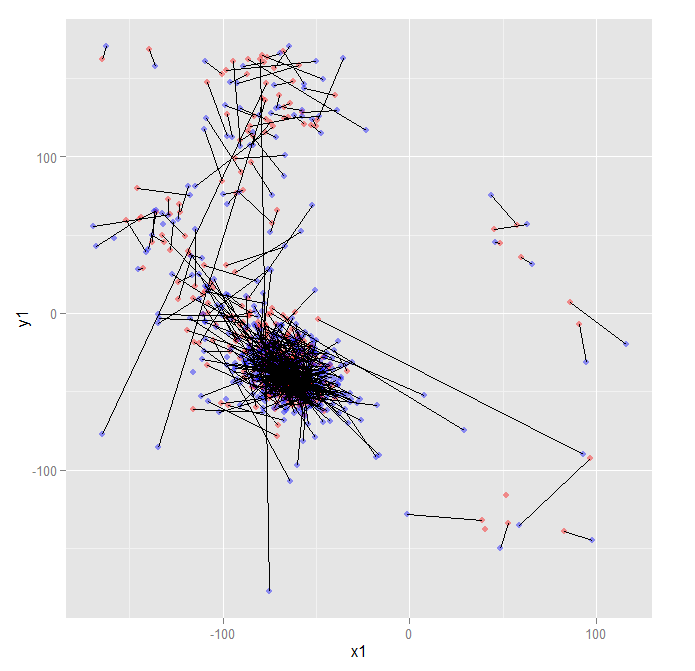

The file beside this chart, header and first rows:
AminoAcid1, x1, y1, d1, , AminoAcid2, x2, y2, d2, , vectorx, vectory, magnitude
LEU, -74.85, 122, 22.3, , LEU, -85.11, 107.2, 21.25, , -10.26, -14.84, 18.04
SER, -79.91, 161.9, 25.23, , SER, -75.31, -177.1, 23.94, , 4.605, -339, 339
PRO, -52.07, -45.84, 28.55, , ALA, -72.15, -23.89, 27.33, , -20.08, 21.95, 29.75
ALA, -57.38, -47.82, 27.41, , ALA, -86.99, -29.25, 26.14, , -29.61, 18.56, 34.95
ASP, -56.89, -45.05, 23.64, , ASP, -61.88, -50.14, 22.54, , -4.986, -5.092, 7.127
LYS, -61.5, -39.69, 26.88, , LYS, -67.4, -32.89, 25.52, , -5.902, 6.801, 9.005
THR, -60.93, -42.57, 29.45, , ASN, -59.11, -54.3, 28.66, , 1.826, -11.73, 11.88
ASN, -65.28, -40.58, 26.51, , ASN, -46.7, -47, 25.39, , 18.58, -6.42, 19.66
VAL, -72.68, -40.09, 24.92, , VAL, -68.18, -56.12, 24.2, , 4.501, -16.02, 16.65
LYS, -64.35, -40.85, 29.11, , LYS, -44.86, -37.12, 28.64, , 19.49, 3.729, 19.85
ALA, -65.61, -44.28, 29.74, , -, , , , , , , 
ALA, -73.61, -42.99, 27.3, , -, , , , , , , 
TRP, -61.45, -32.57, 26.13, , -, , , , , , , 
GLY, -54.1, -57.71, 30.92, , GLY, -72.21, -44.51, 28.9, , -18.11, 13.2, 22.41
-, , , , , ILE, -76.9, -34.87, 26.31, , , , 
-, , , , , PHE, -62.63, -33.82, 25.94, , , , 
-, , , , , THR, -61.09, -41.98, 31.57, , , , 
LYS, -69.46, -26.24, 31.8, , LYS, -71.28, -13.97, 31.02, , -1.822, 12.27, 12.4
VAL, -57.34, -47.11, 29.06, , ILE, -101.7, -62.9, 28.59, , -44.36, -15.79, 47.08
GLY, 51.65, -116.1, 31.34, , -, , , , , , , 
ALA, -74.1, -0.03297, 33.15, , ALA, 29.06, -74.62, 31.13, , 103.2, -74.59, 127.3
-, , , , , GLY, -52.08, -55.65, 33.13, , , , 
HIS, -107.6, -0.15, 31.34, , HIS, -75.44, 28.08, 31.82, , 32.13, 28.23, 42.77
ALA, -39.76, -53.99, 27.54, , ALA, -66.19, -41.41, 29.03, , -26.43, 12.58, 29.27
GLY, -60.15, -41.01, 27.73, , GLU, -60.74, -31.37, 31.45, , -0.5929, 9.64, 9.658
GLU, -71.62, -36.16, 29.26, , GLU, -82.25, -47.47, 30.59, , -10.63, -11.31, 15.52
TYR, -72.29, -46.08, 26.62, , TYR, -57.19, -31.86, 27.29, , 15.1, 14.21, 20.74
GLY, -59.38, -46.69, 23.25, , GLY, -68.71, -31.45, 25.18, , -9.326, 15.24, 17.87
ALA, -55.79, -45.89, 24.54, , ALA, -94.3, -36.87, 26.16, , -38.51, 9.023, 39.55
GLU, -63.02, -43.49, 23.99, , GLU, -64.13, -34.39, 25.44, , -1.116, 9.097, 9.165
ALA, -66.12, -37, 19.87, , THR, -53.67, -54.03, 21.48, , 12.45, -17.03, 21.1
LEU, -67.31, -47.7, 20.13, , LEU, -67.63, -48.51, 22.09, , -0.3197, -0.8129, 0.8735
GLU, -57.1, -43.46, 23.07, , GLU, -51.7, -33.27, 25.32, , 5.395, 10.19, 11.53
ARG, -59.79, -44.9, 20.35, , ARG, -87.24, -33.09, 22.22, , -27.45, 11.81, 29.88
MET, -59.05, -58.84, 15.73, , MET, -65.35, -33.34, 17.73, , -6.3, 25.5, 26.27
PHE, -55.51, -39.86, 18.99, , PHE, -83.21, -34.61, 21.36, , -27.7, 5.248, 28.2
LEU, -78.89, -46.83, 20.15, , ILE, -71.8, -46.01, 22.39, , 7.093, 0.8258, 7.141
SER, -79.13, -16.45, 16.1, , THR, -71.36, -44.71, 17.99, , 7.773, -28.27, 29.32
PHE, -145.6, 79.94, 12.96, , TYR, -117.5, 75.11, 14.75, , 28.13, -4.83, 28.54
PRO, -59.65, -13.17, 16.4, , PRO, -55.66, -27.8, 18.81, , 3.982, -14.63, 15.16
THR, -69.96, -30.07, 13.72, , PRO, -60.78, -17.11, 16.72, , 9.182, 12.96, 15.88
THR, -61.39, -24.27, 14.85, , THR, -69.07, -10.93, 17.27, , -7.676, 13.34, 15.39
LYS, -64.7, -14.85, 19.17, , LYS, -77.05, -23.66, 21.88, , -12.35, -8.805, 15.17
THR, -63.34, -20.74, 17.61, , THR, -59.1, -15.62, 20.44, , 4.237, 5.125, 6.65
TYR, -92.16, -17.45, 16.64, , TYR, -100.5, -1.412, 18.57, , -8.309, 16.04, 18.06
PHE, -120.1, 49.38, 20.75, , PHE, -132.4, 63.86, 22.89, , -12.26, 14.48, 18.97
PRO, -68.87, -26.37, 23.84, , PRO, -88.71, -30.82, 26.25, , -19.84, -4.448, 20.34
HIS, -80.01, -18.6, 25.89, , HIS, -78.39, 12.51, 28.4, , 1.621, 31.11, 31.15
PHE, -87.1, 152.7, 25.47, , PHE, -95.9, 147.4, 27.63, , -8.797, -5.337, 10.29
ASP, -86.32, 115.8, 28.78, , ASP, -66.93, 87.49, 31.39, , 19.39, -28.3, 34.3
LEU, -109.6, 13.95, 24.67, , LEU, -77.97, 6.545, 26.92, , 31.63, -7.409, 32.49
SER, -62.22, 147.8, 28.66, , SER, -72.56, 145.2, 30.76, , -10.34, -2.645, 10.68
HIS, -57.7, 128.3, 29.41, , HIS, -38.97, 129.5, 31.32, , 18.73, 1.214, 18.77
GLY, 91.1, -7.218, 30.73, , GLY, 94.35, -31.43, 32.08, , 3.25, -24.21, 24.43
SER, -49.18, 123.1, 29.45, , SER, -35.37, 162.8, 31.41, , 13.81, 39.76, 42.08
ALA, -54.88, -30, 31.34, , ALA, -109.5, -5.821, 32.83, , -54.64, 24.18, 59.76
GLN, -70.57, -46.92, 28.81, , GLN, -79.83, -42.95, 30.55, , -9.255, 3.965, 10.07
VAL, -59.65, -48.79, 26.06, , ILE, -45.53, -48.93, 27.51, , 14.12, -0.1465, 14.12
LYS, -58.51, -47.06, 29.91, , LYS, -60.04, -29.96, 31.44, , -1.534, 17.1, 17.17
GLY, -52.5, -46.78, 28.51, , GLY, -109.5, -16.5, 29.75, , -57, 30.28, 64.54
... 535 more rows
